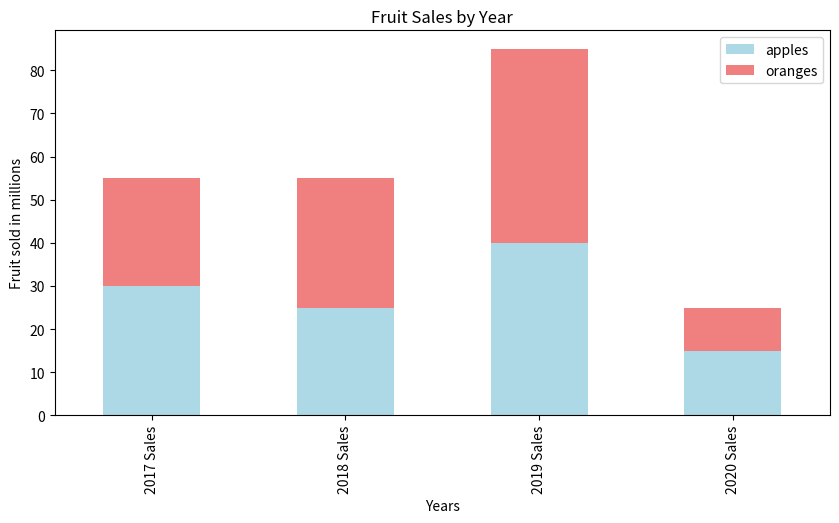

Recreate this plot in Python.
import pandas as pd
import matplotlib.pyplot as plt

# Let's say we have a dataframe 'df'
df = pd.DataFrame({
   'apples': [30, 25, 40, 15],
   'oranges': [25, 30, 45, 10]
}, index=['2017 Sales', '2018 Sales', '2019 Sales', '2020 Sales'])

df.plot(kind='bar', stacked=True, figsize=(10, 5), color=['lightblue','lightcoral'])
plt.xlabel("Years")
plt.ylabel("Fruit sold in millions")
plt.title("Fruit Sales by Year")
plt.show()
